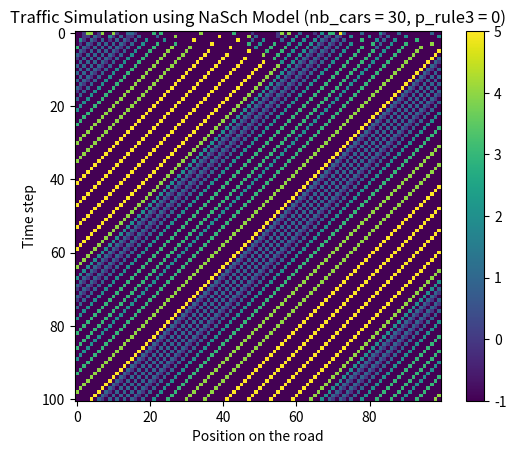

The script that saved this image:
import numpy as np
import matplotlib.pyplot as plt

# Parameters
road_length : int = 100
max_speed : int = 5
p_rule3 : float = 0
nb_steps : int = 100
nb_cars : int = 30

road = np.full(road_length, -1)
positions = np.random.choice(road_length, nb_cars, replace=False)
init_speeds = np.random.randint(0, max_speed + 1, nb_cars)
road[positions] = init_speeds

def new_road(road : np.ndarray) -> np.ndarray:
    '''
    This function takes the state of the current road and for each car on the road, goes through the 4 steps of the NaSch model before returning a new road with the updated positions of the vehicles.
    '''

    new_road : np.ndarray = np.full_like(road,-1)
    road_length : int = len(road)

    for i in range(road_length):
        if road[i] != -1 : # as road[i] == -1 signifies that the cell is empty
            speed : int = road[i]

            # 1 : Acceleration of the vehicle
            if speed < max_speed:
                speed += 1

            # 2 : Braking of the vehicle if necessary
            distance : int = 1
            while distance <= speed and road[(i + distance) % road_length] == -1:
                distance += 1
            distance -= 1

            speed = min(speed, distance)

            # 3 : Randomly brakes the vehicle (origin of phantom traffick in our NaSch model)
            if speed > 0 and np.random.rand() < p_rule3:
                speed = max(speed - 1, 0)

            # 4 : Move the car (the circuit is a loop)
            new_position = (i + speed) % road_length
            new_road[new_position] = speed

    return new_road

road_history = [road.copy()]
for step in range(nb_steps):
    road = new_road(road)
    road_history.append(road.copy())

road_history = np.array(road_history)

traffic_simulation = plt.imshow(road_history, cmap='viridis', interpolation='nearest')
plt.colorbar()
plt.xlabel('Position on the road')
plt.ylabel('Time step')
plt.title('Traffic Simulation using NaSch Model (nb_cars = 30, p_rule3 = 0)')

plt.savefig('traffic_simulation.png', dpi=300)
plt.show()
